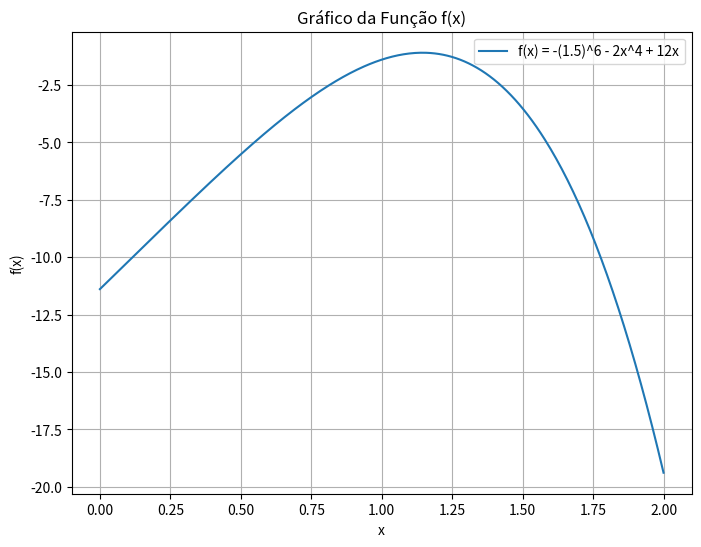

Source code (Python):
# Métodos da Razão Áurea e Interpolação Quadrática.
# Função: 𝑓 (𝑥) = −(1.5)^6 −2𝑥^4 + 12𝑥
# a) Gráfico da função.
# b) Valor de 𝑥 que maximiza a função 𝑓 (𝑥) com Busca da razão áurea. 𝑥𝑖 = 0 e 𝑥𝑓 = 2.
# c) Interpolação quadrática com 𝑥1 = 0, 𝑥2 = 1 e 𝑥3 = 2.

import numpy as np
import matplotlib.pyplot as plt

# Definindo a função
def f(x):
    return -(1.5)**6 - 2*x**4 + 12*x

# a) Gráfico da função
x = np.linspace(0, 2, 400)
y = f(x)

plt.figure(figsize=(8, 6))
plt.plot(x, y, label='f(x) = -(1.5)^6 - 2x^4 + 12x')
plt.title('Gráfico da Função f(x)')
plt.xlabel('x')
plt.ylabel('f(x)')
plt.grid(True)
plt.legend()
plt.show()

# b) Busca da Razão Áurea
def golden_ratio_search(f, xi, xf, tol=1e-5):
    gr = (np.sqrt(5) - 1) / 2
    x1 = xf - gr * (xf - xi)
    x2 = xi + gr * (xf - xi)
    
    while abs(xf - xi) > tol:
        if f(x1) < f(x2):
            xf = x2
            x2 = x1
            x1 = xf - gr * (xf - xi)
        else:
            xi = x1
            x1 = x2
            x2 = xi + gr * (xf - xi)
    
    return (xi + xf) / 2

# Encontrando o valor de x que maximiza f(x)
xi = 0
xf = 2
x_max = golden_ratio_search(f, xi, xf)
print(f"Valor de x que maximiza f(x) usando busca da razão áurea: {x_max:.5f}")

# c) Interpolação Quadrática
def quadratic_interpolation(f, x1, x2, x3, tol=1e-5):
    while abs(x3 - x1) > tol:
        f1, f2, f3 = f(x1), f(x2), f(x3)
        
        a0 = f1
        a1 = (f2 - f1) / (x2 - x1)
        a2 = ((f3 - f1) / (x3 - x1) - (f2 - f1) / (x2 - x1)) / (x3 - x2)
        
        x_opt = (x1 + x2 - a1/a2) / 2
        
        if a2 > 0:
            x3 = x_opt
        else:
            x1 = x_opt
        
        x1, x2, x3 = sorted([x1, x2, x3], key=f)
        
    return x_opt

# Encontrando o valor de x que maximiza f(x) usando interpolação quadrática
x1 = 0
x2 = 1
x3 = 2
x_max_quad = quadratic_interpolation(f, x1, x2, x3)
print(f"Valor de x que maximiza f(x) usando interpolação quadrática: {x_max_quad:.5f}")
